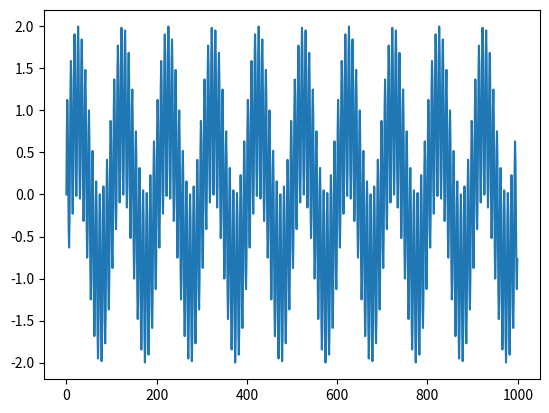

This chart was generated by the following Python code:
"""
A SineGenerator module.

A SineGenerator object can be initiated to return discrete samples for a sine wave.

The sampling rate, frequency, amplitude and instantaneous phase are adjustable.

Implemented with duck typing approach (no type checking, only necessary value checking). Additionally, prototypes are used extensively to ensure simple usage.

TODO:
    - Implement dynamic data type

Author:
[redacted]
    Last edited: 2016-09-30
    License: Published under GNU GPLv3
"""

import math
import warnings
import numpy as np

class SineGenerator:
    """
    Creates a SineGenerator object which is used to generate descrete sine waves
    """

    def __init__(self, fs=None, f=None, amp=None, phase=None):
        """
        Initiate the SineGenetor object with a set of attributes.

        Attributes:
            fs (optional [int]): The sampling frequency. Must be larger than 0. (default 48000)
            f (optional [number]): Frequency. (default 500)
            amp (optional [number]): Amplitude. (default 1)
            phase (optional [number]): Initial phase shift in radians(default 0)

        Examples:
            >>> sg = SineGenerator()
            >>> sg = SineGenerator(44100, 200, 0.2, -math.pi)
            >>> sg = SineGenerator(amp = 0.2)
        """
        if fs is None:
            fs = 48000
        if f is None:
            f = 500
        if amp is None:
            amp = 1
        if phase is None:
            phase = 0
        self._fs = fs
        self._f = f
        self._amp = amp
        self._phase = phase

        self.fs = fs
        self.f = f
        self.amp = amp
        self.phase = phase

    def get_samples(self, N=None, T=None, dtype=None):
        """
        Return a number of discrete samples as a NumPy array.

        The method updates the current phase of the SineGenerator, so that
        subsequent calls to    get_samples() are appendable.
        If the frequency 0 is set, the returned values will represent a DC
        signal of the set amplitude.

        Arguments:
            N (optional [number]): Number of discrete samples. Must be larger than 0 (default fs). N is rounded to nearest integer.
            T (optional [number]): Total time of returned samples. Must be larger than 0. (default 1)
            dtype (optional [numpy.dtype]): The data type of returned samples (default numpy.float32

            If both N and T is supplied, T is ignored.

        Returns:
            numpy.ndarray: Array of data in the given data type

        Examples:
            >>> sg = SineGenerator()
            >>> x = sg.get_samples(2) # Get 2 discrete samples. Equivalent to sg.get_samles(N=2)
            >>> x
            [0., 0.01]
            >>> y = sg.get_samles(T=3) # Get 3 seconds of discrete data
            >>> y
            [0.2, 0.03, ...] # Can be appended to x, leading to a continuous sine wave
            >>> x.dtype
            dtype('float32')
            >>> type(x)
            <type 'numpy.ndarray'>

        """
        if N is None and T is None:
            N = self.fs
        if N is None and T is not None:
            N = T * self.fs
        if N is not None and T is not None:
            if T * self.fs != N:
                raise ValueError('Specified N and T lead to different sample sizes')
        if dtype is None:
            dtype = np.float32
        if N <= 0:
            raise ValueError('The number of samples cannot be 0')

        t = np.arange(0, N) / self.fs
        sig = self.amp * np.sin(2*np.pi * self.f * t + self.phase)
        self.phase = self.phase + 2*np.pi*N/self.fs*self.f
        return sig

    @property
    def fs(self):
        """
        Sampling frequency property (read/write).

        Raises:
            ValueError: If the supplied sampling frequency is not larger than 0

        Warnings:
            Issues a warning if the Nyquist frequency is smaller than the set frequency
        """
        return self._fs

    @fs.setter
    def fs(self, fs):
        if fs < 0:
            raise ValueError('The sampling frequency must be larger than 0')
        if fs < self.f*2:
            warnings.warn('The Nyquist frequency is smaller than the frequency f')
        self._fs = fs

    @property
    def f(self):
        """
        Frequency property (read/write).

        Raises:
            ValueError: If the supplied frequency is smaller than 0

        Warnings:
            Issues a wasrning if the frequency is larger than the Nyquist frequency
        """
        return self._f

    @f.setter
    def f(self, f):
        if f < 0:
            raise ValueError('The frequency must be larger than or equal to 0')
        if f > self.fs/2:
            warnings.warn('The frequency is larger than half the sampling frequency fs')
        self._f = f

    @property
    def amp(self):
        """Amplitude property (read/write)."""
        return self._amp

    @amp.setter
    def amp(self, amp):
        self._amp = amp

    @property
    def phase(self):
        """
        Phase property (read/write).

        Represents the current phase of the sine generator in radians.
        Any number is accepted and adjusted to be in the interval [0.; math.pi*2[
        """
        return self._phase

    @phase.setter
    def phase(self, phase):
        self._phase = phase % (np.pi*2)

print(__name__)
if __name__ == "__main__":
    import matplotlib.pyplot as plt

    sig = np.array([])
    sg1 = SineGenerator(fs=100, f=12.5)
    sg2 = SineGenerator(fs=100, f=1)


    sig = sg1.get_samples(T=10) + sg2.get_samples(T=10)
    
    plt.plot(sig)
    plt.show()